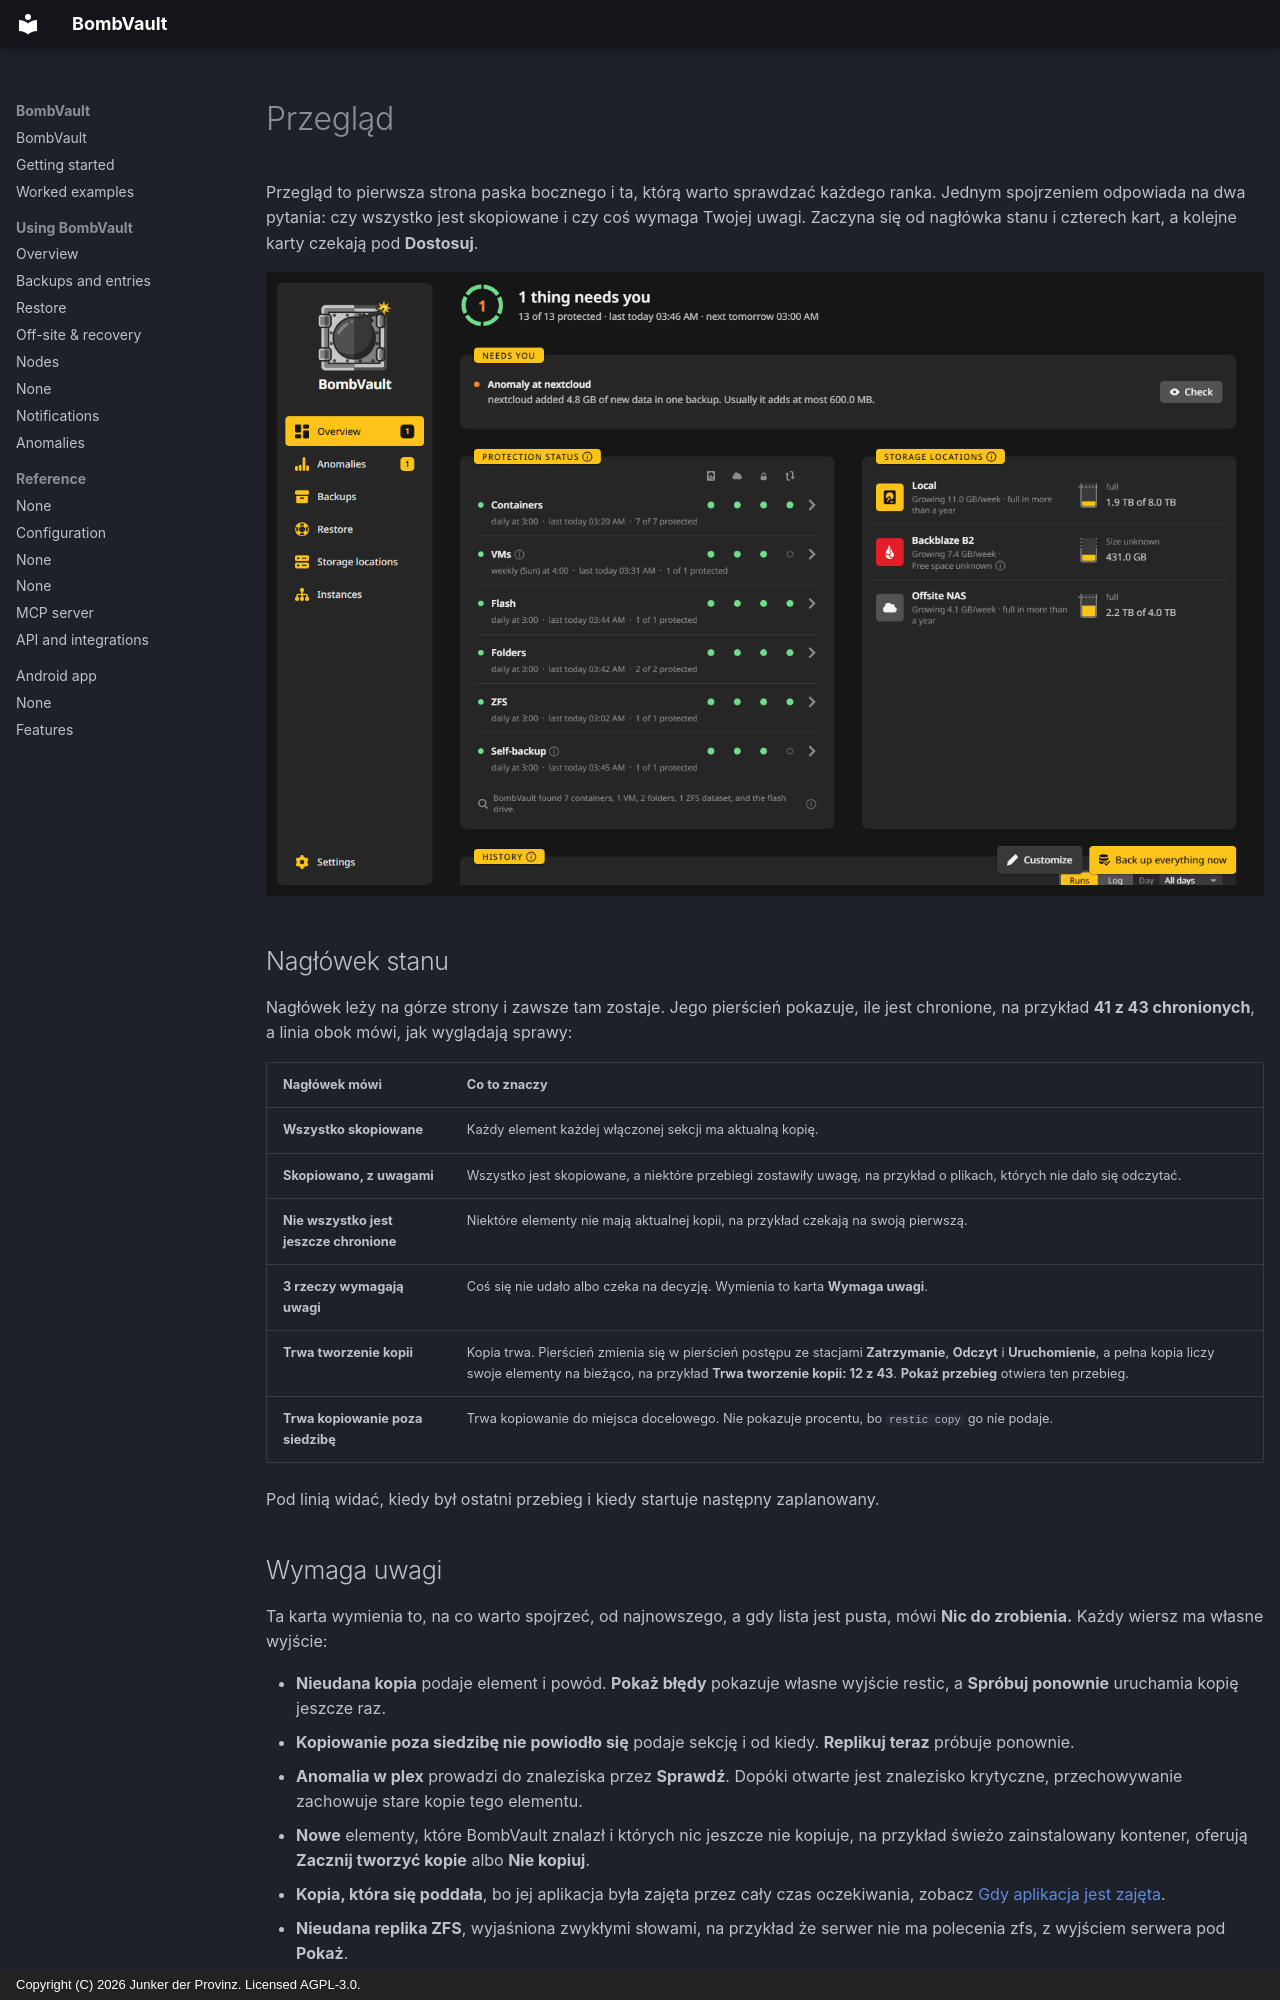

repository: junkerderprovinz/bombvault · page: overview.pl/index.html · generator: mkdocs · copyright: Copyright (C) 2026 Junker der Provinz. Licensed AGPL-3.0.

# Przegląd

Przegląd to pierwsza strona paska bocznego i ta, którą warto sprawdzać każdego ranka. Jednym spojrzeniem odpowiada na dwa pytania: czy wszystko jest skopiowane i czy coś wymaga Twojej uwagi. Zaczyna się od nagłówka stanu i czterech kart, a kolejne karty czekają pod **Dostosuj**.

![Przegląd po kilku dniach: nagłówek stanu, Wymaga uwagi z jednym ostrzeżeniem, ochrona każdej sekcji, miejsca docelowe i historia.](assets/screenshots/overview/home-dark.png#only-dark)
![Przegląd po kilku dniach: nagłówek stanu, Wymaga uwagi z jednym ostrzeżeniem, ochrona każdej sekcji, miejsca docelowe i historia.](assets/screenshots/overview/home-light.png#only-light)

## Nagłówek stanu {#status-head}

Nagłówek leży na górze strony i zawsze tam zostaje. Jego pierścień pokazuje, ile jest chronione, na przykład **41 z 43 chronionych**, a linia obok mówi, jak wyglądają sprawy:

| Nagłówek mówi | Co to znaczy |
|---|---|
| **Wszystko skopiowane** | Każdy element każdej włączonej sekcji ma aktualną kopię. |
| **Skopiowano, z uwagami** | Wszystko jest skopiowane, a niektóre przebiegi zostawiły uwagę, na przykład o plikach, których nie dało się odczytać. |
| **Nie wszystko jest jeszcze chronione** | Niektóre elementy nie mają aktualnej kopii, na przykład czekają na swoją pierwszą. |
| **3 rzeczy wymagają uwagi** | Coś się nie udało albo czeka na decyzję. Wymienia to karta **Wymaga uwagi**. |
| **Trwa tworzenie kopii** | Kopia trwa. Pierścień zmienia się w pierścień postępu ze stacjami **Zatrzymanie**, **Odczyt** i **Uruchomienie**, a pełna kopia liczy swoje elementy na bieżąco, na przykład **Trwa tworzenie kopii: 12 z 43**. **Pokaż przebieg** otwiera ten przebieg. |
| **Trwa kopiowanie poza siedzibę** | Trwa kopiowanie do miejsca docelowego. Nie pokazuje procentu, bo `restic copy` go nie podaje. |

Pod linią widać, kiedy był ostatni przebieg i kiedy startuje następny zaplanowany.

## Wymaga uwagi {#needs-you}

Ta karta wymienia to, na co warto spojrzeć, od najnowszego, a gdy lista jest pusta, mówi **Nic do zrobienia.** Każdy wiersz ma własne wyjście:

- **Nieudana kopia** podaje element i powód. **Pokaż błędy** pokazuje własne wyjście restic, a **Spróbuj ponownie** uruchamia kopię jeszcze raz.
- **Kopiowanie poza siedzibę nie powiodło się** podaje sekcję i od kiedy. **Replikuj teraz** próbuje ponownie.
- **Anomalia w plex** prowadzi do znaleziska przez **Sprawdź**. Dopóki otwarte jest znalezisko krytyczne, przechowywanie zachowuje stare kopie tego elementu.
- **Nowe** elementy, które BombVault znalazł i których nic jeszcze nie kopiuje, na przykład świeżo zainstalowany kontener, oferują **Zacznij tworzyć kopie** albo **Nie kopiuj**.
- **Kopia, która się poddała**, bo jej aplikacja była zajęta przez cały czas oczekiwania, zobacz [Gdy aplikacja jest zajęta](backups.md#app-busy).
- **Nieudana replika ZFS**, wyjaśniona zwykłymi słowami, na przykład że serwer nie ma polecenia zfs, z wyjściem serwera pod **Pokaż**.
- **Kopie zapasowe stoją: klucza nie da się już otworzyć** pojawia się, gdy ten serwer przejął klucz innego serwera, a `APP_KEY` zmienił się potem. Zobacz [Rozwiązywanie problemów](troubleshooting.md#backups-stopped-and-say-the-key-can-no-longer-be-opened).
- **Zapisz swój zestaw odzyskiwania** zostaje, dopóki nie pobierzesz zestawu i nie naciśniesz **Bezpiecznie zapisałem**.
